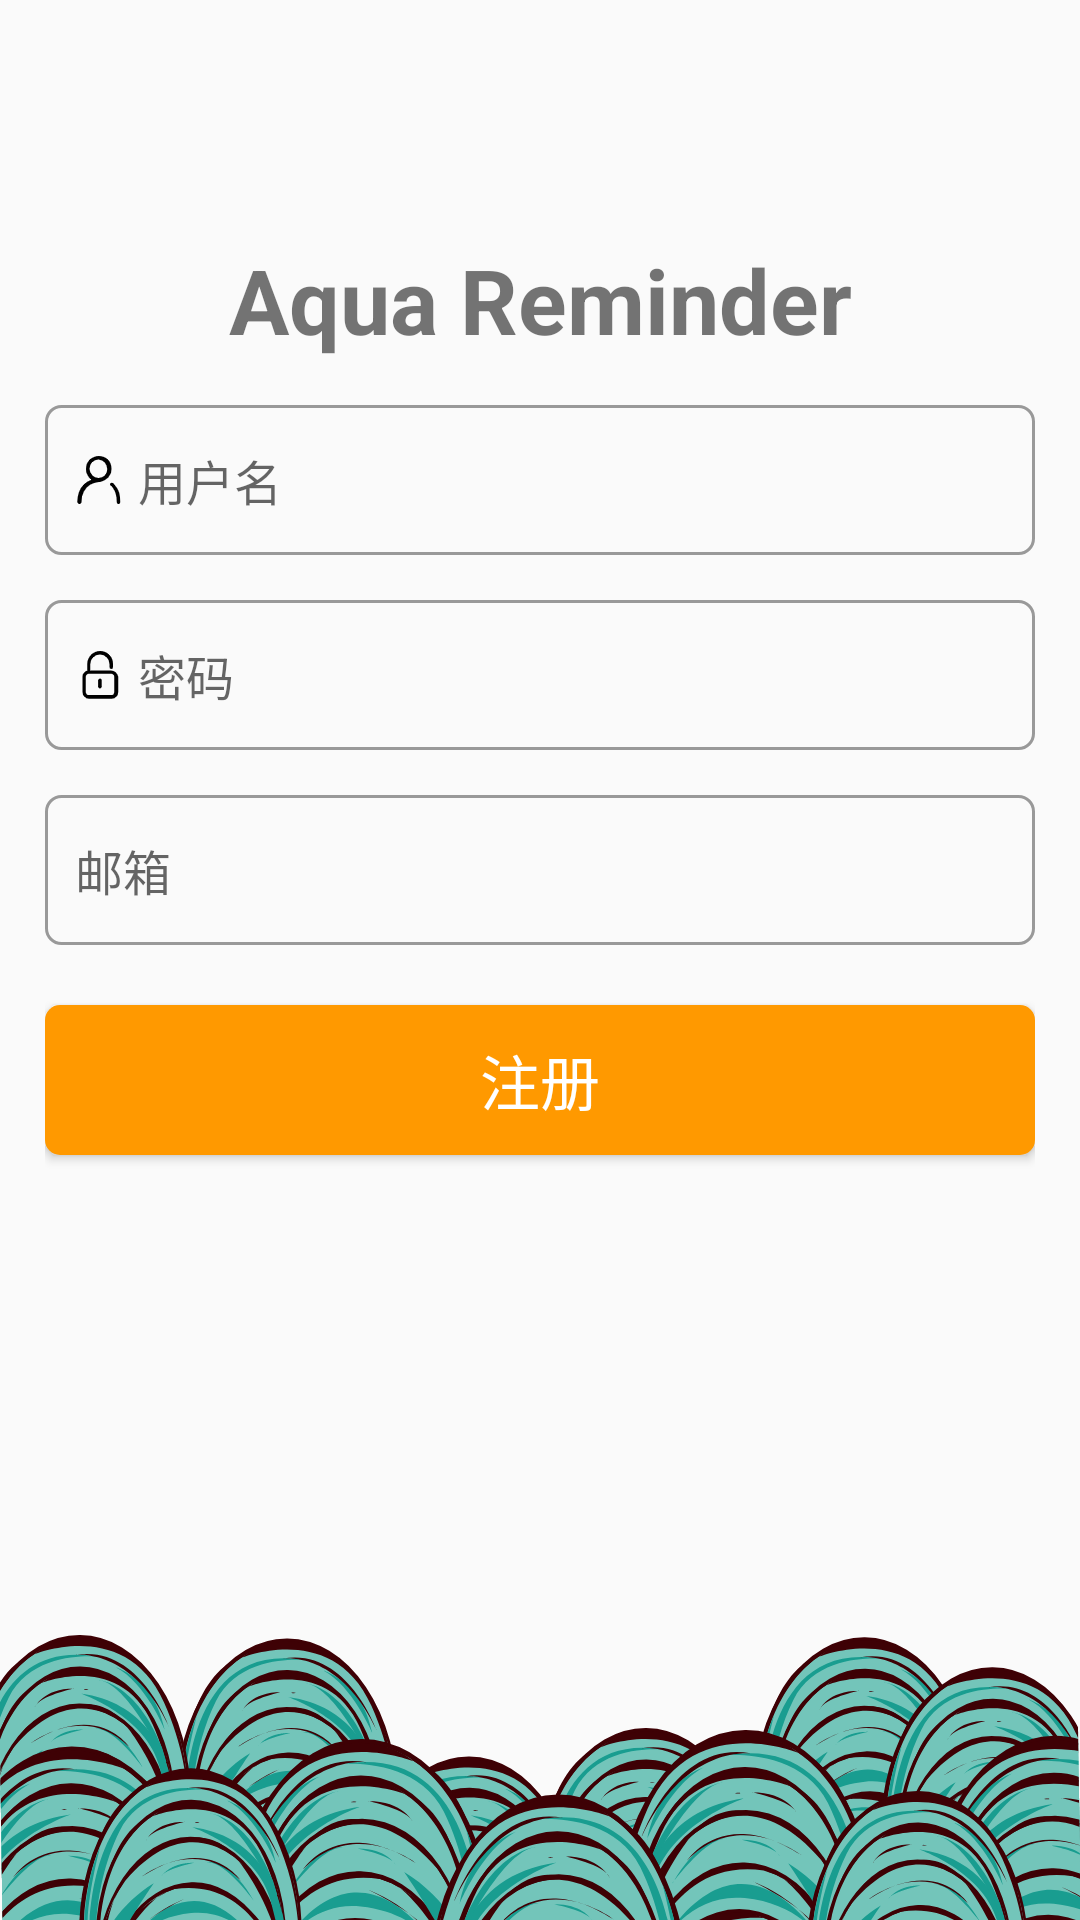

Here is an Android app screen rendered from its layout file. Give the layout XML and the strings, colors and styles it references.
<!-- AndroidManifest.xml: application theme Theme.AppCompat.DayNight.NoActionBar -->
<!-- res/layout/activity_register.xml -->
<?xml version="1.0" encoding="utf-8"?>
<RelativeLayout xmlns:android="http://schemas.android.com/apk/res/android"
    android:layout_width="match_parent"
    android:layout_height="match_parent"
    android:padding="15dp"
    android:background="@drawable/ic_background">

    <TextView
        android:layout_width="match_parent"
        android:layout_height="50dp"
        android:text="Aqua Reminder"
        android:textSize="30sp"
        android:textStyle="bold"
        android:layout_marginTop="60dp"
        android:gravity="center"/>

    <EditText
        android:id="@+id/username"
        android:layout_width="match_parent"
        android:layout_height="50dp"
        android:background="@drawable/bg_username"
        android:drawableLeft="@drawable/username"
        android:hint="用户名"
        android:paddingLeft="10dp"
        android:paddingRight="10dp"
        android:drawablePadding="5dp"
        android:maxLines="1"
        android:textColor="#FFAD33"
        android:textSize="16sp"
        android:layout_marginTop="120dp"/>

    <EditText
        android:id="@+id/password"
        android:layout_width="match_parent"
        android:layout_height="50dp"
        android:textSize="16sp"
        android:textColor="#FFAD33"
        android:inputType="textPassword"
        android:hint="密码"
        android:layout_below="@id/username"
        android:layout_marginTop="15dp"
        android:background="@drawable/bg_username"
        android:paddingLeft="10dp"
        android:paddingRight="10dp"
        android:drawablePadding="5dp"
        android:maxLines="1"
        android:drawableLeft="@drawable/password"/>

    <EditText
        android:id="@+id/mailbox"
        android:layout_width="match_parent"
        android:layout_height="50dp"
        android:textSize="16sp"
        android:textColor="#FFAD33"
        android:hint="邮箱"
        android:layout_below="@id/password"
        android:layout_marginTop="15dp"
        android:background="@drawable/bg_username"
        android:paddingLeft="10dp"
        android:paddingRight="10dp"
        android:drawablePadding="5dp"
        android:maxLines="1"
        android:drawableLeft="@drawable/mailbox"/>

    <Button
        android:id="@+id/btn_register"
        android:layout_width="match_parent"
        android:layout_height="50dp"
        android:layout_below="@id/mailbox"
        android:layout_marginTop="20dp"
        android:text="注册"
        android:textColor="#fff"
        android:textSize="20sp"
        android:background="@drawable/bg_btn"/>

</RelativeLayout>
<!-- resources referenced by this layout -->
<resources>
  <!-- drawable bg_btn (drawable) -->
  <?xml version="1.0" encoding="utf-8"?>
  <selector xmlns:android="http://schemas.android.com/apk/res/android">
  
      <item android:state_pressed="true">
          <shape>
              <solid android:color="#CC7A00"/>
              <corners android:radius="5dp"/>
          </shape>
      </item>
  
      <item android:state_pressed="false">
          <shape>
              <solid android:color="#FF9900"/>
              <corners android:radius="5dp"/>
          </shape>
      </item>
  
  </selector>
  <!-- drawable bg_username (drawable) -->
  <?xml version="1.0" encoding="utf-8"?>
  <shape xmlns:android="http://schemas.android.com/apk/res/android"
      android:shape="rectangle">
  
      <stroke
          android:width="1dp"
          android:color="#999999"/>
  
      <corners
          android:radius="5dp"/>
  
  </shape>
  <!-- drawable ic_background: vector/xml drawable (drawable, 93488 chars, omitted) -->
  <!-- drawable password: png bitmap (drawable-xxhdpi, 962 bytes) -->
  <!-- drawable username: png bitmap (drawable-xxhdpi, 1309 bytes) -->
</resources>
